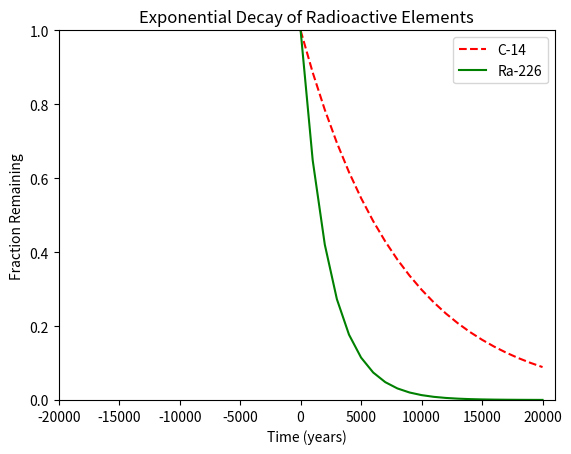

Here is the Python script that generated this plot:

import numpy as np
import matplotlib.pyplot as plt

x = np.arange(0, 21000, 1000)
r = np.log(0.5)
t1 = 5730
t2 = 1600
y1 = np.exp((r / t1) * x)
y2 = np.exp((r / t2) * x)

plt.plot(x,y1, c='red', label='C-14', linestyle='dashed')
plt.plot(x, y2, c='green', label='Ra-226' )
plt.xlabel('Time (years)')
plt.ylabel('Fraction Remaining')
plt.title('Exponential Decay of Radioactive Elements')
plt.xlim(0-20000)
plt.ylim(0,1)

plt.legend()
plt.show()
